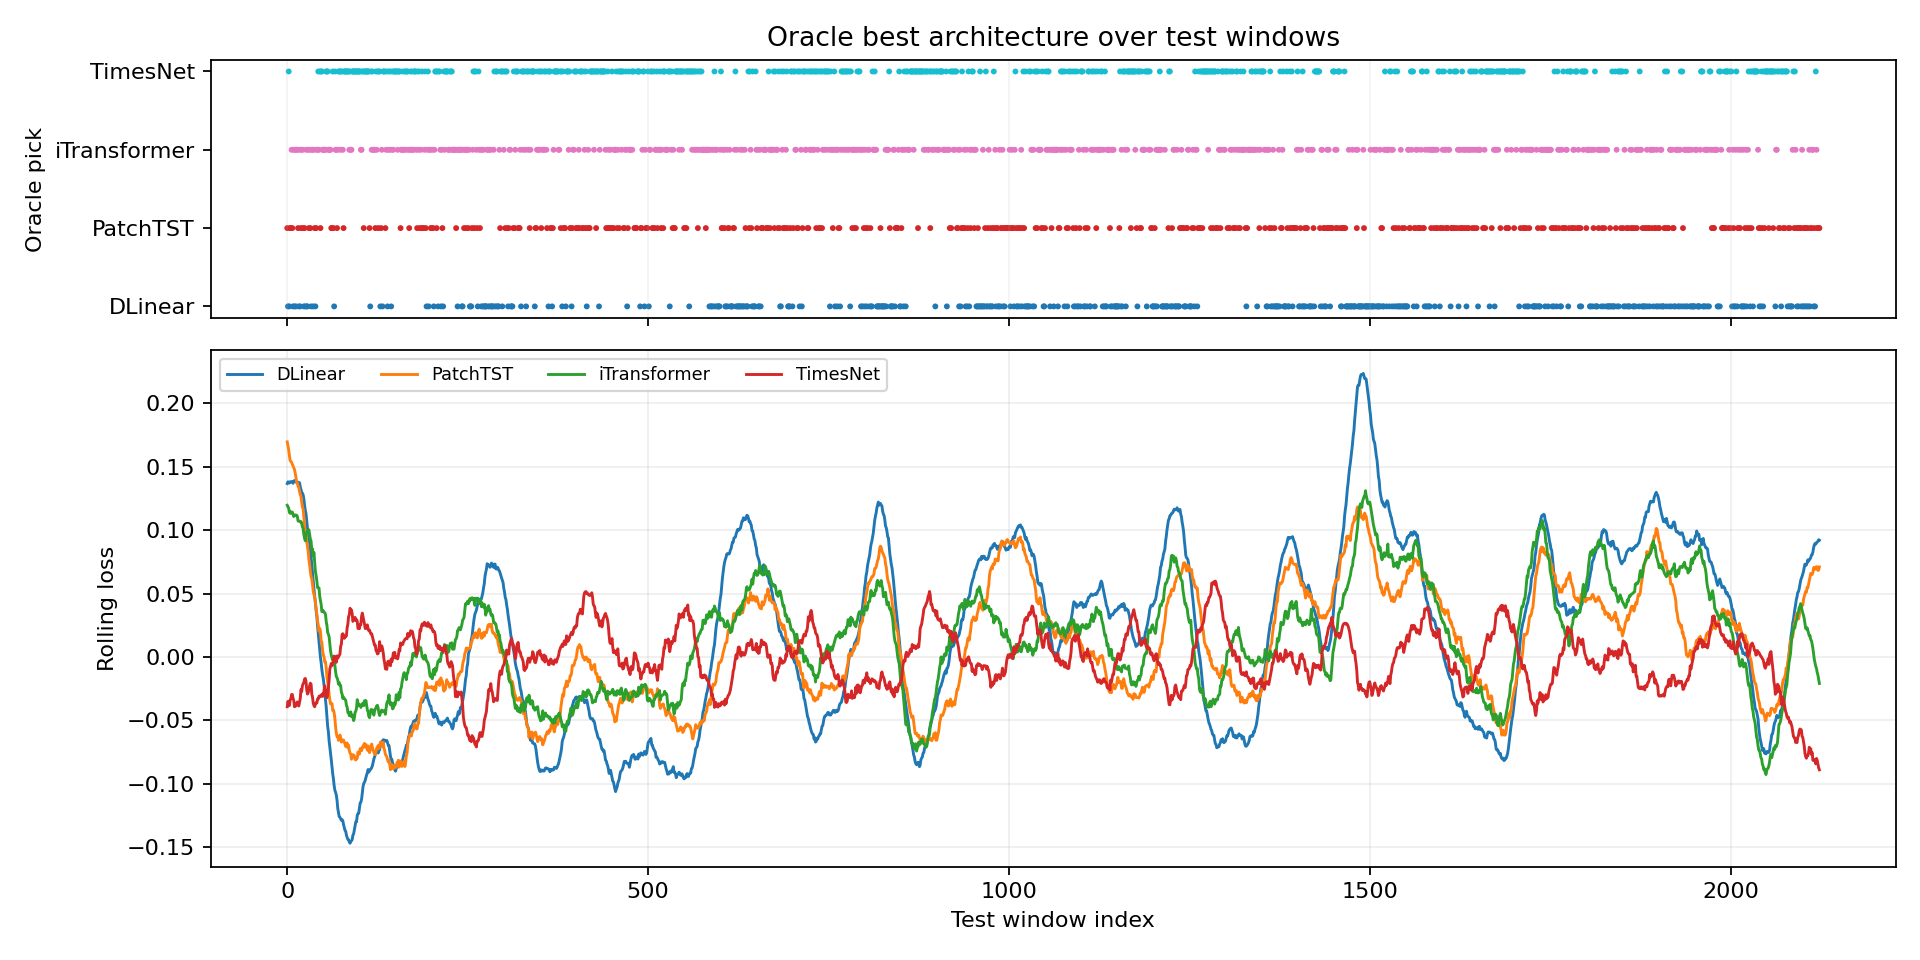

The data file committed next to this chart (first rows):
window_index, best_model, best_loss, second_model, second_loss, margin_vs_second, best_single_model, best_single_loss, oracle_gain_vs_best_single
0, PatchTST, 0.1943, iTransformer, 0.127, 0.06737, iTransformer, 0.127, 0.06737
1, DLinear, 0.1131, PatchTST, 0.05546, 0.05768, iTransformer, -0.1622, 0.2753
2, TimesNet, 0.1823, DLinear, 0.1647, 0.01754, iTransformer, -0.04662, 0.2289
3, DLinear, 0.2312, TimesNet, 0.1632, 0.068, iTransformer, 0.09416, 0.137
4, PatchTST, 0.1835, DLinear, 0.1537, 0.02975, iTransformer, 0.06673, 0.1167
5, PatchTST, 0.2606, DLinear, 0.2178, 0.04281, iTransformer, -0.01366, 0.2743
6, iTransformer, 0.2103, PatchTST, 0.1652, 0.0451, iTransformer, 0.2103, 0.0
7, PatchTST, 0.2782, DLinear, 0.1959, 0.08234, iTransformer, 0.1273, 0.1509
8, DLinear, 0.3037, iTransformer, 0.1066, 0.1971, iTransformer, 0.1066, 0.1971
9, iTransformer, 0.3226, DLinear, 0.219, 0.1037, iTransformer, 0.3226, 0.0
10, DLinear, 0.2664, PatchTST, 0.2534, 0.01301, iTransformer, 0.09549, 0.1709
11, iTransformer, 0.2712, DLinear, 0.1708, 0.1004, iTransformer, 0.2712, 0.0
12, DLinear, 0.2253, PatchTST, 0.1944, 0.0309, iTransformer, -0.1205, 0.3458
13, iTransformer, 0.2994, DLinear, 0.205, 0.09435, iTransformer, 0.2994, 0.0
14, iTransformer, 0.2055, PatchTST, 0.1524, 0.05308, iTransformer, 0.2055, 0.0
15, PatchTST, 0.3361, DLinear, 0.2157, 0.1204, iTransformer, 0.1678, 0.1684
16, DLinear, 0.151, iTransformer, 0.101, 0.05001, iTransformer, 0.101, 0.05001
17, iTransformer, 0.2343, DLinear, 0.2115, 0.02283, iTransformer, 0.2343, 0.0
18, DLinear, 0.1927, PatchTST, 0.09419, 0.09853, iTransformer, 0.005804, 0.1869
19, PatchTST, 0.2206, DLinear, 0.1924, 0.02821, iTransformer, 0.03448, 0.1861
20, iTransformer, 0.2097, DLinear, 0.2051, 0.004534, iTransformer, 0.2097, 0.0
21, iTransformer, 0.2003, DLinear, 0.1658, 0.03458, iTransformer, 0.2003, 0.0
22, PatchTST, 0.2555, DLinear, 0.1744, 0.08109, iTransformer, 0.1187, 0.1368
23, DLinear, 0.1488, iTransformer, 0.1391, 0.00968, iTransformer, 0.1391, 0.00968
24, PatchTST, 0.1289, DLinear, 0.121, 0.007954, iTransformer, 0.02133, 0.1076
25, DLinear, 0.1594, TimesNet, 0.1122, 0.04723, iTransformer, 0.07191, 0.08754
26, iTransformer, 0.07091, DLinear, 0.05824, 0.01267, iTransformer, 0.07091, 0.0
27, DLinear, 0.07627, PatchTST, -0.03471, 0.111, iTransformer, -0.03835, 0.1146
28, DLinear, 0.1432, TimesNet, 0.127, 0.01622, iTransformer, 0.09341, 0.04981
29, iTransformer, 0.1841, PatchTST, 0.1578, 0.02635, iTransformer, 0.1841, 0.0
30, PatchTST, 0.1561, iTransformer, 0.08516, 0.07093, iTransformer, 0.08516, 0.07093
31, iTransformer, 0.1608, PatchTST, 0.1278, 0.03296, iTransformer, 0.1608, 0.0
32, PatchTST, 0.1232, iTransformer, 0.0345, 0.08866, iTransformer, 0.0345, 0.08866
33, DLinear, 0.1764, PatchTST, 0.1259, 0.05047, iTransformer, 0.04504, 0.1314
34, iTransformer, 0.1804, PatchTST, 0.126, 0.05449, iTransformer, 0.1804, 0.0
35, iTransformer, 0.136, PatchTST, 0.06242, 0.07363, iTransformer, 0.136, 0.0
36, DLinear, 0.1123, iTransformer, 0.1085, 0.003862, iTransformer, 0.1085, 0.003862
37, iTransformer, 0.1393, DLinear, 0.02448, 0.1148, iTransformer, 0.1393, 0.0
38, PatchTST, 0.1599, DLinear, 0.07097, 0.08889, iTransformer, 0.06912, 0.09075
39, DLinear, 0.1329, PatchTST, 0.05248, 0.08045, iTransformer, -0.04578, 0.1787
40, PatchTST, 0.1707, iTransformer, 0.1276, 0.04306, iTransformer, 0.1276, 0.04306
41, iTransformer, 0.1112, DLinear, 0.08867, 0.02257, iTransformer, 0.1112, 0.0
42, iTransformer, 0.1124, PatchTST, 0.07718, 0.03525, iTransformer, 0.1124, 0.0
43, TimesNet, 0.2535, iTransformer, 0.1383, 0.1152, iTransformer, 0.1383, 0.1152
44, iTransformer, 0.06446, PatchTST, 0.005031, 0.05943, iTransformer, 0.06446, 0.0
45, TimesNet, 0.1289, DLinear, 0.07916, 0.0497, iTransformer, -0.01453, 0.1434
46, PatchTST, 0.127, iTransformer, 0.06763, 0.05933, iTransformer, 0.06763, 0.05933
47, TimesNet, -0.0388, DLinear, -0.06126, 0.02246, iTransformer, -0.115, 0.0762
48, TimesNet, 0.03676, iTransformer, -0.01686, 0.05363, iTransformer, -0.01686, 0.05363
49, iTransformer, 0.03112, TimesNet, -0.07009, 0.1012, iTransformer, 0.03112, 0.0
50, iTransformer, 0.09275, DLinear, -0.01119, 0.1039, iTransformer, 0.09275, 0.0
51, iTransformer, 0.01905, DLinear, -0.1269, 0.1459, iTransformer, 0.01905, 0.0
52, iTransformer, 0.1654, TimesNet, 0.00172, 0.1637, iTransformer, 0.1654, 0.0
53, iTransformer, 0.03957, DLinear, 0.01441, 0.02516, iTransformer, 0.03957, 0.0
54, TimesNet, 0.05105, iTransformer, 0.0455, 0.005556, iTransformer, 0.0455, 0.005556
55, TimesNet, 0.1778, iTransformer, 0.02402, 0.1537, iTransformer, 0.02402, 0.1537
56, TimesNet, 0.07983, PatchTST, 0.03299, 0.04684, iTransformer, -0.04141, 0.1212
57, iTransformer, 0.02775, DLinear, -0.0141, 0.04185, iTransformer, 0.02775, 0.0
58, iTransformer, -0.004102, PatchTST, -0.04668, 0.04257, iTransformer, -0.004102, 0.0
59, iTransformer, 0.1162, PatchTST, 0.04777, 0.06847, iTransformer, 0.1162, 0.0
... 2,064 more rows
